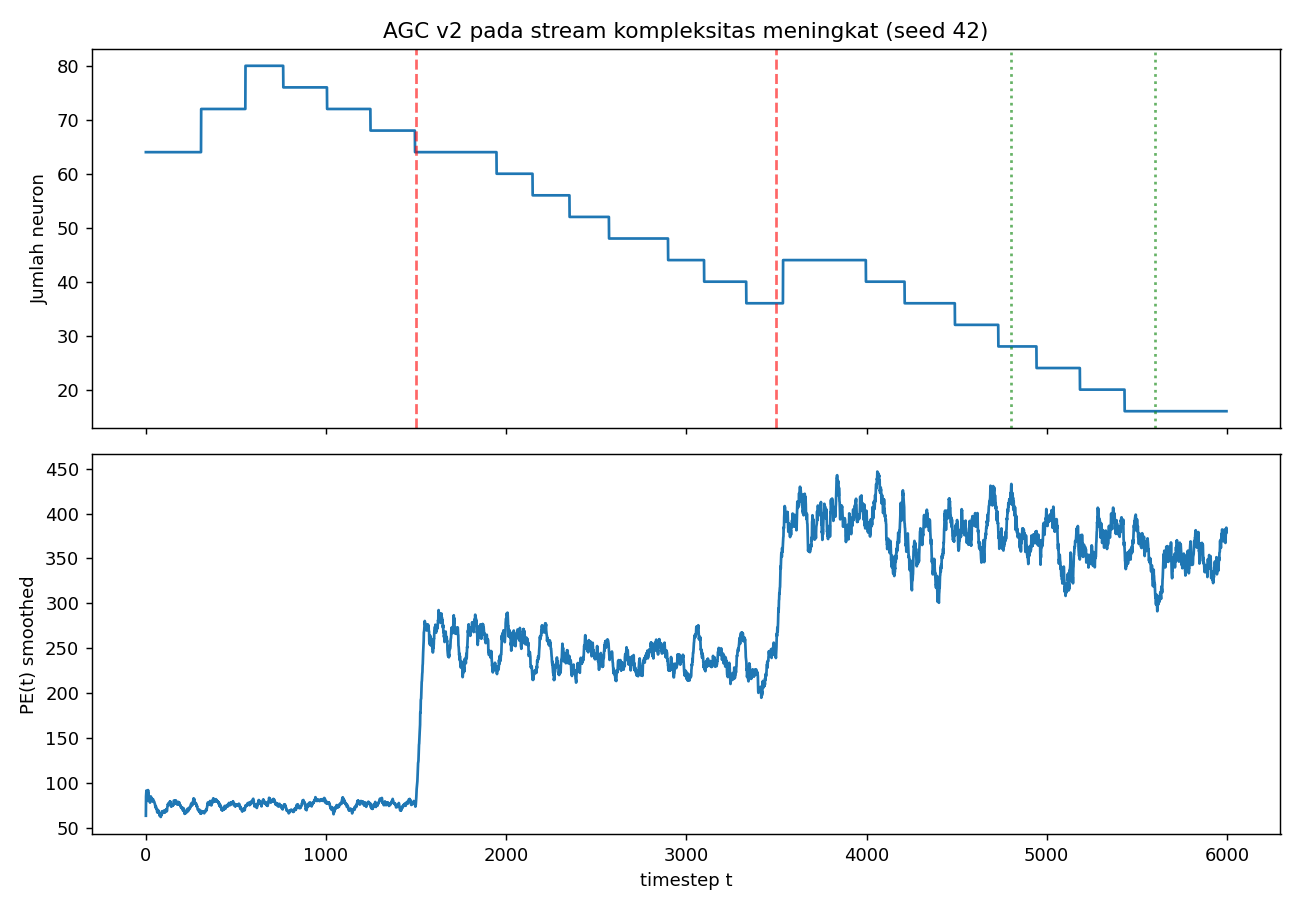

Values plotted in this chart, from the file beside it:
delta_L, drift_raw, novelty_raw, S_t, B_t, P_t, status_drift, action, g_m, n_neurons, t, pe_t
63.39, 0.0, 0.0, , inf, -inf, NORMAL, STOP, , 64, 0, 63.39
21.52, 0.0, 0.0, , inf, -inf, NORMAL, STOP, , 64, 1, 106.4
4.054, 0.0, 0.0, , inf, -inf, NORMAL, STOP, , 64, 2, 97.07
2.462, 0.0, 0.0, , inf, -inf, NORMAL, STOP, , 64, 3, 98.81
-3.585, 0.0, 0.0, , inf, -inf, NORMAL, STOP, , 64, 4, 73.5
-2.835, 0.0, 10.07, , inf, -inf, NORMAL, STOP, , 64, 5, 70.82
2.1, 0.0, 10.97, , inf, -inf, NORMAL, STOP, , 64, 6, 99.7
-2.188, 0.0, 10.59, , inf, -inf, NORMAL, STOP, , 64, 7, 69.6
-2.524, 0.0, 7.73, , inf, -inf, NORMAL, STOP, , 64, 8, 62.19
-2.418, 0.0, 6.187, , inf, -inf, NORMAL, STOP, , 64, 9, 58.21
2.826, 0.0, 8.914, , inf, -inf, NORMAL, STOP, , 64, 10, 111.1
5.135, 0.0, 5.542, , inf, -inf, NORMAL, STOP, , 64, 11, 144.4
4.059, 0.0, 10.01, , inf, -inf, NORMAL, STOP, , 64, 12, 140.7
-2.746, 0.0, 8.729, , inf, -inf, NORMAL, STOP, , 64, 13, 53.55
-2.938, 0.0, 7.842, , inf, -inf, NORMAL, STOP, , 64, 14, 45.18
1.488, 0.0, 6.41, , inf, -inf, NORMAL, STOP, , 64, 15, 110.1
-2.618, 0.0, 4.969, , inf, -inf, NORMAL, STOP, , 64, 16, 43.29
-3.137, 0.0, 4.241, , inf, -inf, NORMAL, STOP, , 64, 17, 28.72
0.7624, 0.0, 4.905, , inf, -inf, NORMAL, STOP, , 64, 18, 96.53
-0.214, 0.0, 7.209, , inf, -inf, NORMAL, STOP, , 64, 19, 78.52
-0.9847, 0.0, 5.593, , inf, -inf, NORMAL, STOP, , 64, 20, 61.91
-1.525, 0.0, 5.257, , inf, -inf, NORMAL, STOP, , 64, 21, 48.05
-0.909, 0.0, 4.444, , inf, -inf, NORMAL, STOP, , 64, 22, 59.17
-1.18, 0.0, 4.008, , inf, -inf, NORMAL, STOP, , 64, 23, 50.86
4.847, 0.0, 5.09, , inf, -inf, NORMAL, STOP, , 64, 24, 199.2
0.7494, 0.0, 8.364, , inf, -inf, NORMAL, STOP, , 64, 25, 102.3
0.07912, 0.0, 5.654, , inf, -inf, NORMAL, STOP, , 64, 26, 85.72
1.233, 0.0, 6.978, , inf, -inf, NORMAL, STOP, , 64, 27, 118.2
-0.14, 0.0, 5.772, , inf, -inf, NORMAL, STOP, , 64, 28, 80.84
-1.686, 0.0, 3.856, , inf, -inf, NORMAL, STOP, , 64, 29, 34.18
-0.1333, 0.0, 3.917, , inf, -inf, NORMAL, STOP, , 64, 30, 59.39
-2.208, 0.0, 5.505, , inf, -inf, NORMAL, STOP, , 64, 31, 40.17
0.6287, 0.0, 4.895, , inf, -inf, NORMAL, STOP, , 64, 32, 115.9
0.2046, 0.0, 4.025, , inf, -inf, NORMAL, STOP, , 64, 33, 104.9
-0.8192, 0.0, 5.625, , inf, -inf, NORMAL, STOP, , 64, 34, 48.92
-0.575, 0.0, 4.769, , inf, -inf, NORMAL, STOP, , 64, 35, 53.57
-1.431, 0.0, 5.277, , inf, -inf, NORMAL, STOP, , 64, 36, 56.76
-0.8877, 0.0, 4.544, , inf, -inf, NORMAL, STOP, , 64, 37, 42.97
3.027, 0.0, 4.583, , inf, -inf, NORMAL, STOP, , 64, 38, 153
1.651, 0.0, 4.543, , inf, -inf, NORMAL, STOP, , 64, 39, 107.7
-1.318, 0.0, 4.178, , inf, -inf, NORMAL, STOP, , 64, 40, 71.53
-2.976, 0.0, 5.223, , inf, -inf, NORMAL, STOP, , 64, 41, 55.14
-3.315, 0.0, 4.902, , inf, -inf, NORMAL, STOP, , 64, 42, 41.25
-0.05283, 0.0, 4.289, , inf, -inf, NORMAL, STOP, , 64, 43, 51.97
0.6281, 0.0, 4.036, , inf, -inf, NORMAL, STOP, , 64, 44, 64.02
-0.5239, 0.0, 3.656, , inf, -inf, NORMAL, STOP, , 64, 45, 94.4
0.6463, 0.0, 5.115, , inf, -inf, NORMAL, STOP, , 64, 46, 62.68
0.3325, 0.0, 5.206, , inf, -inf, NORMAL, STOP, , 64, 47, 38.69
-2.1, 0.0, 3.7, , inf, -inf, NORMAL, STOP, , 64, 48, 33.54
-0.6813, 0.0, 3.789, , inf, -inf, NORMAL, STOP, , 64, 49, 58.08
-0.5319, 0.0, 4.519, , inf, -inf, NORMAL, STOP, , 64, 50, 45.95
-0.3136, 0.0, 4.548, , inf, -inf, NORMAL, STOP, , 64, 51, 38.64
-0.7598, 0.0, 3.911, , inf, -inf, NORMAL, STOP, , 64, 52, 36.38
0.3864, 0.0, 5.188, , inf, -inf, NORMAL, STOP, , 64, 53, 62.45
-5.562, 0.0, 4.384, , inf, -inf, NORMAL, STOP, , 64, 54, 32.3
1.841, 0.0, 3.859, , inf, -inf, NORMAL, STOP, , 64, 55, 157.5
-1.464, 0.0, 3.586, , inf, -inf, NORMAL, STOP, , 64, 56, 41.8
-3.39, 0.0, 4.052, , inf, -inf, NORMAL, STOP, , 64, 57, 16.49
-1.57, 0.0, 3.806, , inf, -inf, NORMAL, STOP, , 64, 58, 33.73
0.3859, 0.0, 3.549, , inf, -inf, NORMAL, STOP, , 64, 59, 45.76
... 5,939 more rows
